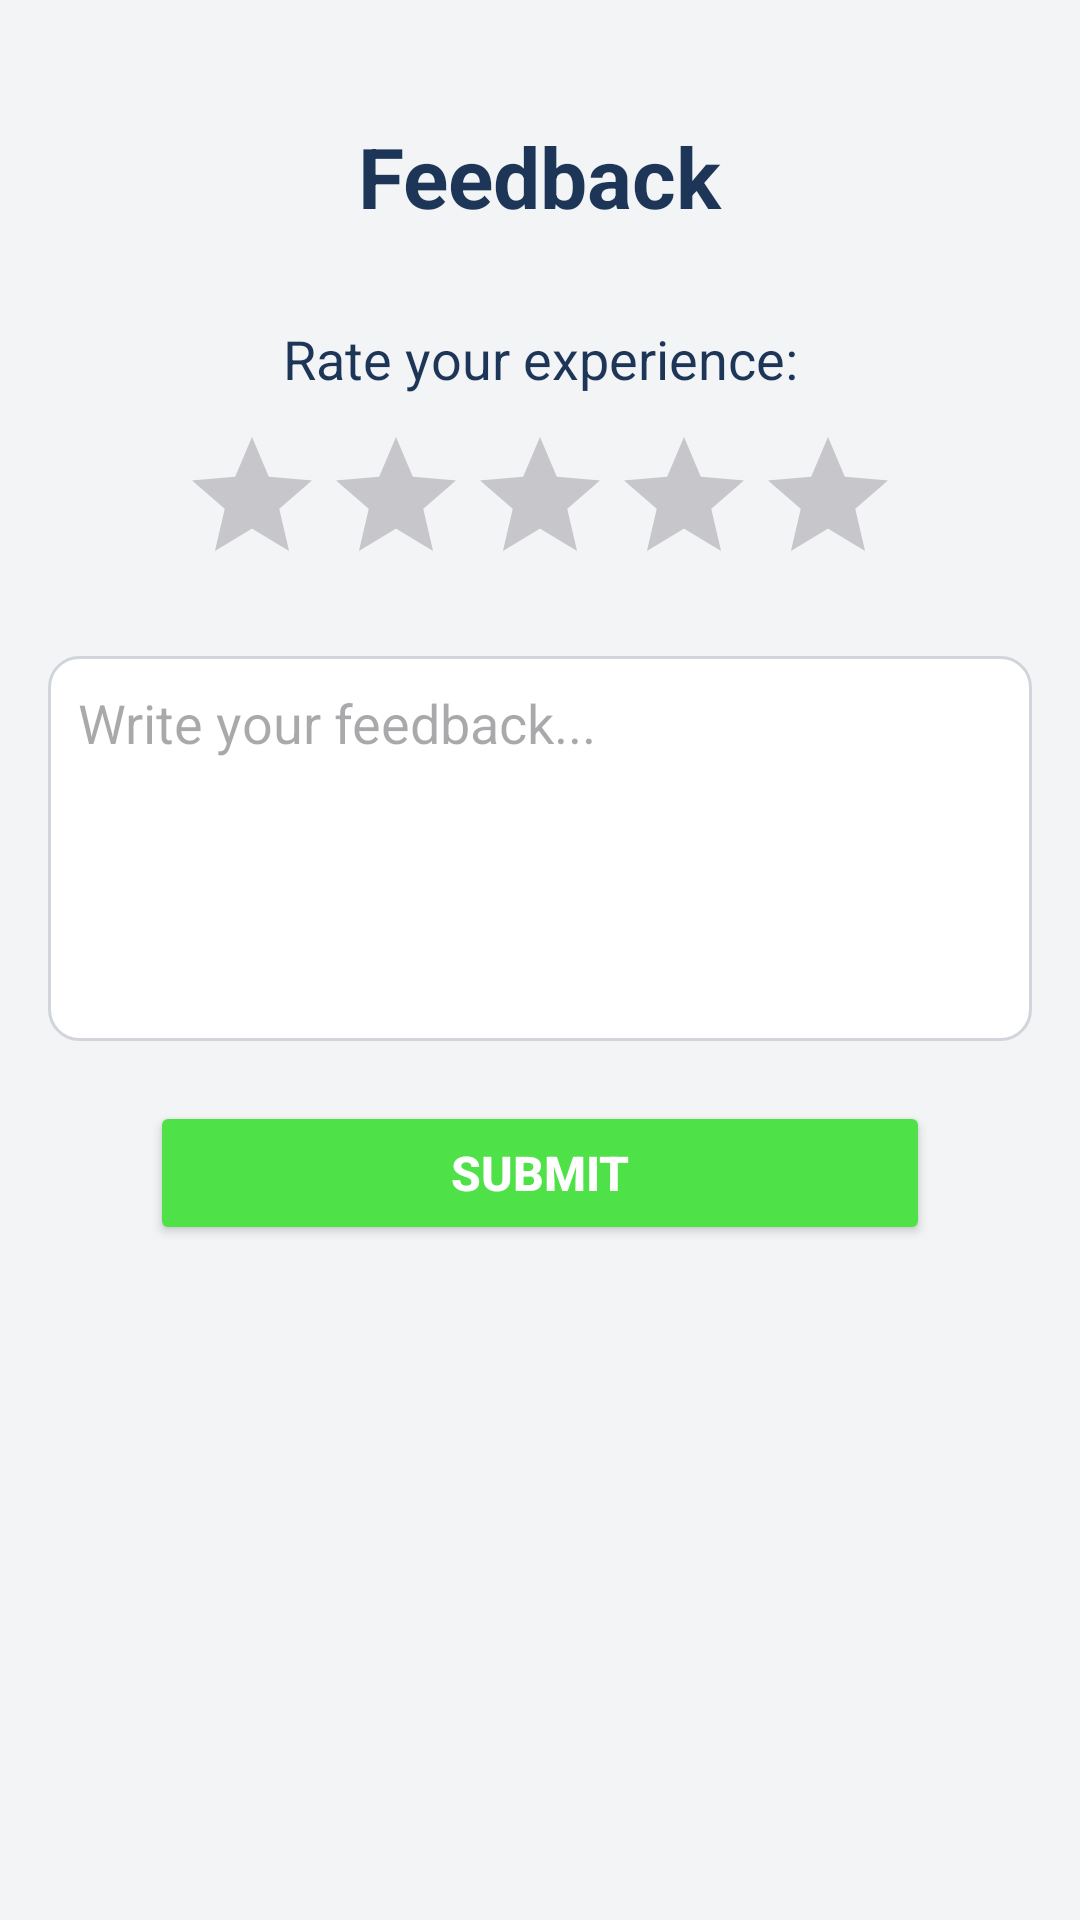

Android layout source for this screen:
<!-- AndroidManifest.xml: application theme Theme.BookSharing_Application -->
<!-- res/layout/fragment_feedback.xml -->
<?xml version="1.0" encoding="utf-8"?>
<androidx.constraintlayout.widget.ConstraintLayout xmlns:android="http://schemas.android.com/apk/res/android"
    xmlns:app="http://schemas.android.com/apk/res-auto"
    xmlns:tools="http://schemas.android.com/tools"
    android:layout_width="match_parent"
    android:layout_height="match_parent"
    android:background="#F3F4F6">

    
    <TextView
        android:id="@+id/feedbackTitle"
        android:layout_width="wrap_content"
        android:layout_height="wrap_content"
        android:text="Feedback"
        android:textSize="28sp"
        android:textStyle="bold"
        android:textColor="#1D3557"
        app:layout_constraintTop_toTopOf="parent"
        app:layout_constraintStart_toStartOf="parent"
        app:layout_constraintEnd_toEndOf="parent"
        android:layout_marginTop="40dp" />

    
    <TextView
        android:id="@+id/ratingPrompt"
        android:layout_width="wrap_content"
        android:layout_height="wrap_content"
        android:text="Rate your experience:"
        android:textSize="18sp"
        android:textColor="#1D3557"
        app:layout_constraintTop_toBottomOf="@id/feedbackTitle"
        app:layout_constraintStart_toStartOf="parent"
        app:layout_constraintEnd_toEndOf="parent"
        android:layout_marginTop="30dp" />

    <RatingBar
        android:id="@+id/ratingBar"
        android:layout_width="wrap_content"
        android:layout_height="wrap_content"
        android:stepSize="0.5"
        android:numStars="5"
        android:rating="0"
        android:layout_marginTop="10dp"
        app:layout_constraintTop_toBottomOf="@id/ratingPrompt"
        app:layout_constraintStart_toStartOf="parent"
        app:layout_constraintEnd_toEndOf="parent" />

    
    <EditText
        android:id="@+id/feedbackInput"
        android:layout_width="0dp"
        android:layout_height="wrap_content"
        android:hint="Write your feedback..."
        android:inputType="textMultiLine"
        android:minLines="5"
        android:gravity="top|start"
        android:padding="10dp"
        android:background="@drawable/edittext_background"
        app:layout_constraintTop_toBottomOf="@id/ratingBar"
        app:layout_constraintStart_toStartOf="parent"
        app:layout_constraintEnd_toEndOf="parent"
        android:layout_marginTop="20dp"
        android:layout_marginHorizontal="16dp" />

    
    <Button
        android:id="@+id/submitFeedbackButton"
        android:layout_width="0dp"
        android:layout_height="wrap_content"
        android:text="Submit"
        android:textSize="16sp"
        android:textStyle="bold"
        android:textColor="#FFFFFF"
        android:backgroundTint="#4EE248"
        app:layout_constraintTop_toBottomOf="@id/feedbackInput"
        app:layout_constraintStart_toStartOf="parent"
        app:layout_constraintEnd_toEndOf="parent"
        android:layout_marginTop="20dp"
        android:layout_marginHorizontal="50dp" />
</androidx.constraintlayout.widget.ConstraintLayout>
<!-- resources referenced by this layout -->
<resources>
  <!-- drawable edittext_background (drawable) -->
  <?xml version="1.0" encoding="utf-8"?>
  <shape xmlns:android="http://schemas.android.com/apk/res/android">
      <solid android:color="#FFFFFF" />
      <corners android:radius="10dp" />
      <stroke
          android:width="1dp"
          android:color="#D1D5DB" />
      <padding
          android:left="10dp"
          android:right="10dp"
          android:top="8dp"
          android:bottom="8dp" />
  </shape>
  <style name="Theme.BookSharing_Application" parent="Base.Theme.BookSharing_Application" />
  <style name="Base.Theme.BookSharing_Application" parent="Theme.Material3.DayNight.NoActionBar">
          
          
      </style>
</resources>
